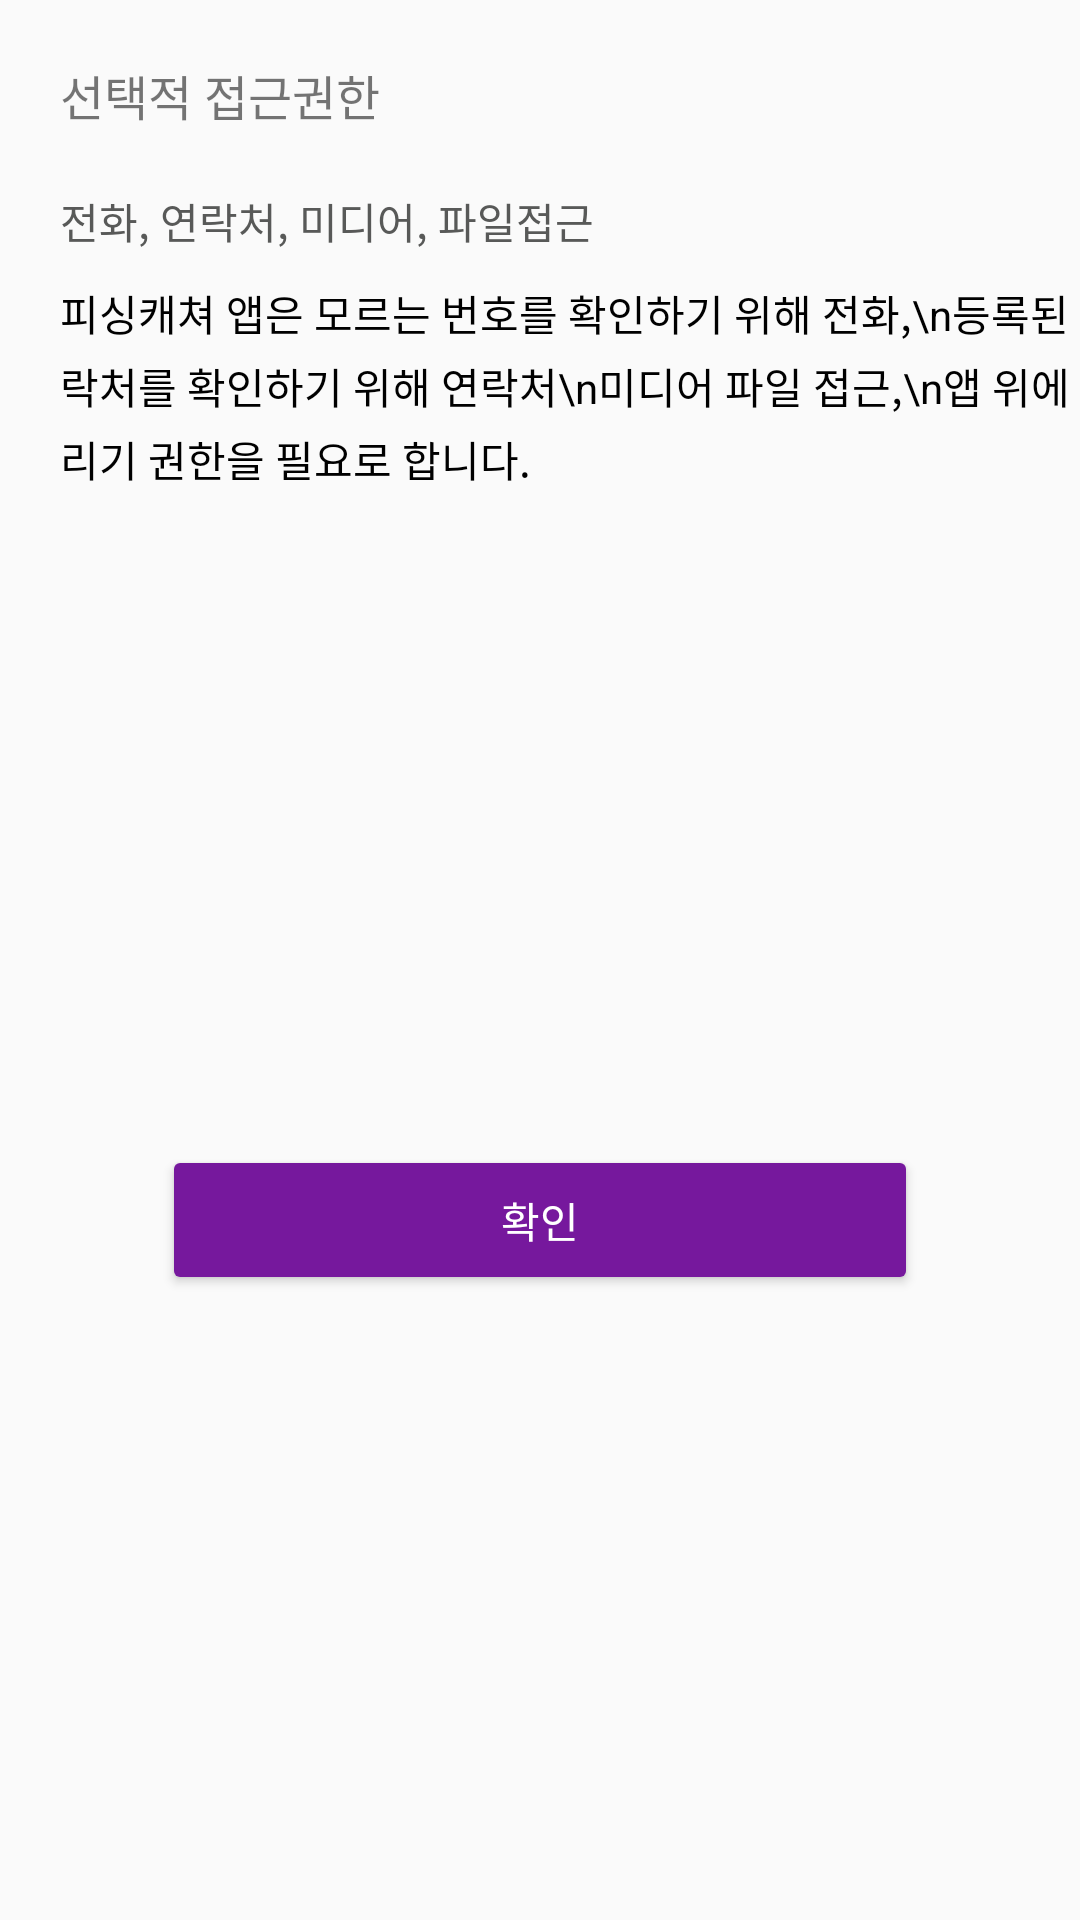

Write the Android layout XML for this screen, with the resource values it uses.
<!-- AndroidManifest.xml: application theme AppTheme -->
<!-- res/layout/dialog_permission.xml -->
<?xml version="1.0" encoding="utf-8"?>
<androidx.constraintlayout.widget.ConstraintLayout xmlns:android="http://schemas.android.com/apk/res/android"
    xmlns:app="http://schemas.android.com/apk/res-auto"
    xmlns:tools="http://schemas.android.com/tools"
    android:id="@+id/alertdialog_layout"
    android:layout_width="match_parent"
    android:layout_height="wrap_content"
    android:layout_marginStart="50dp"
    android:layout_marginEnd="50dp">


    <TextView
        android:id="@+id/alertdialog_title"
        android:layout_width="wrap_content"
        android:layout_height="wrap_content"
        android:layout_marginStart="20dp"
        android:layout_marginTop="20dp"
        android:text="선택적 접근권한"
        android:textSize="16dp"
        app:layout_constraintStart_toStartOf="parent"
        app:layout_constraintTop_toTopOf="parent"></TextView>

    <TextView
        android:id="@+id/alertdialog_subtitle"
        android:layout_width="wrap_content"
        android:layout_height="wrap_content"
        android:layout_marginStart="20dp"
        android:layout_marginTop="20dp"
        android:text="전화, 연락처, 미디어, 파일접근"
        android:textColor="#585958"
        android:textSize="14dp"
        app:layout_constraintStart_toStartOf="parent"
        app:layout_constraintTop_toBottomOf="@+id/alertdialog_title"></TextView>

    <TextView
        android:id="@+id/alertdialog_message"
        android:layout_width="wrap_content"
        android:layout_height="wrap_content"
        android:layout_marginStart="20dp"
        android:layout_marginTop="10dp"
        android:lineSpacingExtra="4dp"
        android:text="피싱캐쳐 앱은 모르는 번호를 확인하기 위해 전화,\n등록된 연락처를 확인하기 위해 연락처\n미디어 파일 접근,\n앱 위에 그리기 권한을 필요로 합니다."
        android:textColor="@color/colorBlack"
        android:textSize="14dp"
        app:layout_constraintStart_toStartOf="parent"
        app:layout_constraintTop_toBottomOf="@+id/alertdialog_subtitle"></TextView>



    <Button
        android:id="@+id/alertdialog_button"
        android:layout_width="0dp"
        app:layout_constraintWidth_percent="0.7"
        android:layout_height="50dp"
        android:layout_gravity="bottom"
        android:layout_marginBottom="20dp"
        android:backgroundTint="@color/colorPurple"
        android:text="확인"
        android:textColor="@color/colorWhite"
        app:cornerRadius="15dp"
        android:layout_marginTop="30dp"
        app:layout_constraintStart_toStartOf="parent"
        app:layout_constraintTop_toBottomOf="@id/alertdialog_message"
        app:layout_constraintEnd_toEndOf="parent"
        app:layout_constraintBottom_toBottomOf="parent"/>


</androidx.constraintlayout.widget.ConstraintLayout>
<!-- resources referenced by this layout -->
<resources>
  <color name="colorBlack">#000000</color>
  <color name="colorPurple">#76189d</color>
  <color name="colorWhite">#ffffff</color>
  <style name="AppTheme" parent="Theme.AppCompat.Light.DarkActionBar">
          
          <item name="colorPrimary">@color/colorPrimary</item>
          <item name="colorPrimaryDark">@color/colorPrimaryDark</item>
          <item name="colorAccent">@color/colorAccent</item>
      </style>
  <color name="colorPrimary">#004ca0</color>
  <color name="colorPrimaryDark">#004ca0</color>
  <color name="colorAccent">#004ca0</color>
</resources>
